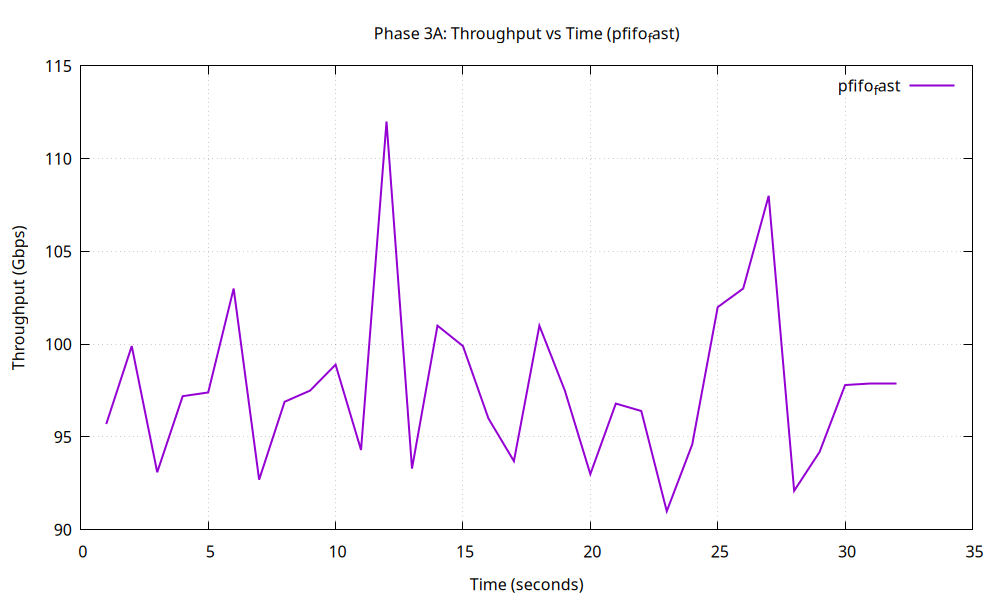

Data behind this chart, as committed beside it:
1, 95.7
2, 99.9
3, 93.1
4, 97.2
5, 97.4
6, 103
7, 92.7
8, 96.9
9, 97.5
10, 98.9
11, 94.3
12, 112
13, 93.3
14, 101
15, 99.9
16, 96.0
17, 93.7
18, 101
19, 97.5
20, 93.0
21, 96.8
22, 96.4
23, 91.0
24, 94.6
25, 102
26, 103
27, 108
28, 92.1
29, 94.2
30, 97.8
31, 97.9
32, 97.9
